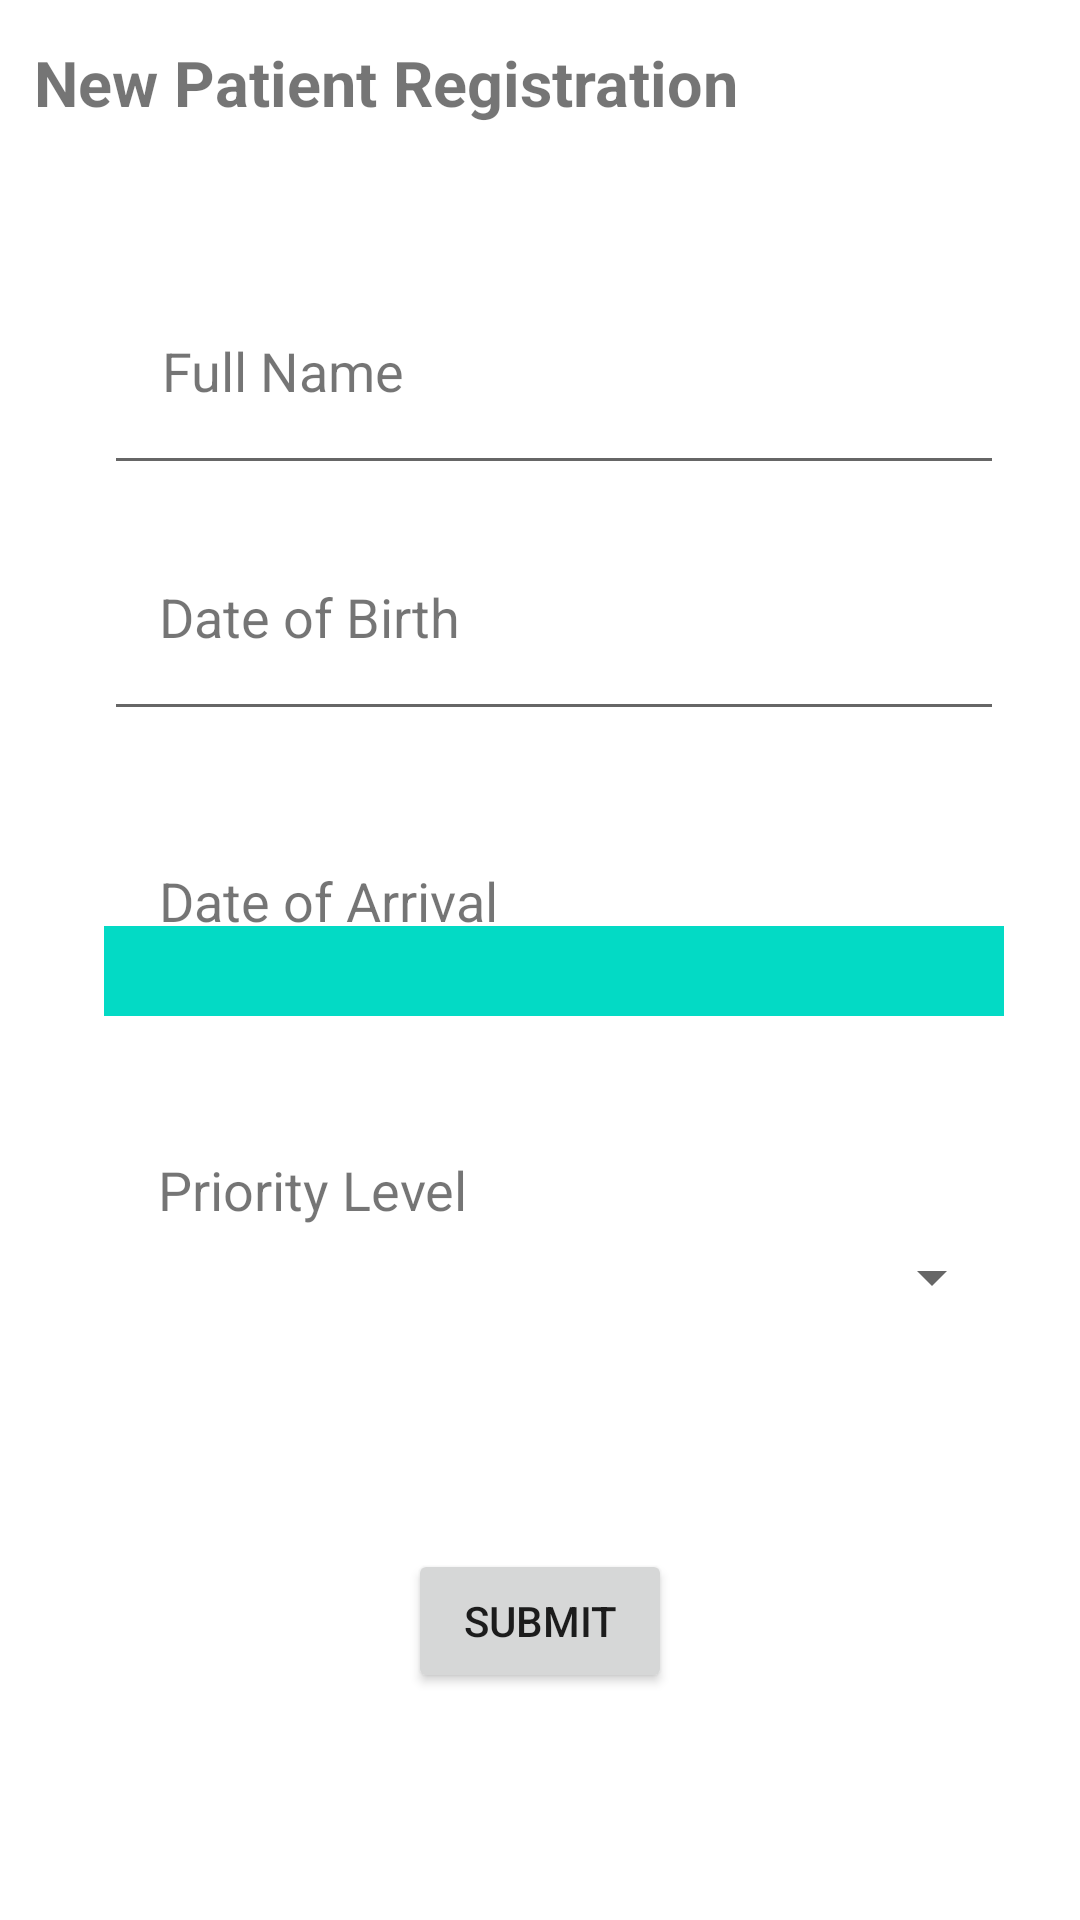

Write the Android layout XML for this screen, with the resource values it uses.
<!-- AndroidManifest.xml: application theme Theme.IEEEHackathon -->
<!-- res/layout/activity_patient_registration.xml -->
<?xml version="1.0" encoding="utf-8"?>
<androidx.constraintlayout.widget.ConstraintLayout xmlns:android="http://schemas.android.com/apk/res/android"
    xmlns:app="http://schemas.android.com/apk/res-auto"
    xmlns:tools="http://schemas.android.com/tools"
    android:layout_width="match_parent"
    android:layout_height="match_parent"
    tools:context=".PatientRegistration">

    <TextView
        android:layout_width="wrap_content"
        android:layout_height="wrap_content"
        android:text="@string/new_patient_registration"
        android:textSize="21sp"
        android:textStyle="bold"
        app:layout_constraintBottom_toBottomOf="parent"
        app:layout_constraintEnd_toEndOf="parent"
        app:layout_constraintHorizontal_bias="0.09"
        app:layout_constraintStart_toStartOf="parent"
        app:layout_constraintTop_toTopOf="parent"
        app:layout_constraintVertical_bias="0.022" />

    <TextView
        android:layout_width="wrap_content"
        android:layout_height="wrap_content"
        android:text="@string/full_name"
        android:textSize="18sp"
        app:layout_constraintBottom_toBottomOf="parent"
        app:layout_constraintEnd_toEndOf="parent"
        app:layout_constraintHorizontal_bias="0.193"
        app:layout_constraintStart_toStartOf="parent"
        app:layout_constraintTop_toTopOf="parent"
        app:layout_constraintVertical_bias="0.181" />

    <EditText
        android:id="@+id/editText2"
        android:layout_width="300dp"
        android:layout_height="30dp"
        app:layout_constraintBottom_toBottomOf="parent"
        app:layout_constraintEnd_toEndOf="parent"
        app:layout_constraintHorizontal_bias="0.576"
        app:layout_constraintStart_toStartOf="parent"
        app:layout_constraintTop_toTopOf="parent"
        app:layout_constraintVertical_bias="0.216" />

    <TextView
        android:layout_width="wrap_content"
        android:layout_height="wrap_content"
        android:text="@string/date_of_birth"
        android:textSize="18sp"
        app:layout_constraintBottom_toBottomOf="parent"
        app:layout_constraintEnd_toEndOf="parent"
        app:layout_constraintHorizontal_bias="0.205"
        app:layout_constraintStart_toStartOf="parent"
        app:layout_constraintTop_toTopOf="parent"
        app:layout_constraintVertical_bias="0.314" />

    <EditText
        android:id="@+id/editText3"
        android:layout_width="300dp"
        android:layout_height="30dp"
        app:layout_constraintBottom_toBottomOf="parent"
        app:layout_constraintEnd_toEndOf="parent"
        app:layout_constraintHorizontal_bias="0.576"
        app:layout_constraintStart_toStartOf="parent"
        app:layout_constraintTop_toTopOf="parent"
        app:layout_constraintVertical_bias="0.35" />

    <TextView
        android:id="@+id/textView"
        android:layout_width="wrap_content"
        android:layout_height="wrap_content"
        android:text="@string/date_of_arrival"
        android:textSize="18sp"
        app:layout_constraintBottom_toBottomOf="parent"
        app:layout_constraintEnd_toEndOf="parent"
        app:layout_constraintHorizontal_bias="0.215"
        app:layout_constraintStart_toStartOf="parent"
        app:layout_constraintTop_toTopOf="parent"
        app:layout_constraintVertical_bias="0.468" />

    <DatePicker
        android:id="@+id/editText4"
        android:layout_width="300dp"
        android:layout_height="30dp"
        app:layout_constraintBottom_toBottomOf="parent"
        app:layout_constraintEnd_toEndOf="parent"
        app:layout_constraintHorizontal_bias="0.576"
        app:layout_constraintStart_toStartOf="parent"
        app:layout_constraintTop_toTopOf="parent"
        app:layout_constraintVertical_bias="0.506" />

    <TextView
        android:id="@+id/textView2"
        android:layout_width="121dp"
        android:layout_height="30dp"
        android:text="@string/priority_level"
        android:textSize="18sp"
        app:layout_constraintBottom_toBottomOf="parent"
        app:layout_constraintEnd_toEndOf="parent"
        app:layout_constraintHorizontal_bias="0.22"
        app:layout_constraintStart_toStartOf="parent"
        app:layout_constraintTop_toTopOf="parent"
        app:layout_constraintVertical_bias="0.63" />

    <Spinner
        android:layout_width="300dp"
        android:layout_height="30dp"
        app:layout_constraintBottom_toBottomOf="parent"
        app:layout_constraintEnd_toEndOf="parent"
        app:layout_constraintHorizontal_bias="0.576"
        app:layout_constraintStart_toStartOf="parent"
        app:layout_constraintTop_toTopOf="parent"
        app:layout_constraintVertical_bias="0.673" />

    <Button
        android:layout_width="wrap_content"
        android:layout_height="wrap_content"
        android:text="@string/submit"
        app:layout_constraintBottom_toBottomOf="parent"
        app:layout_constraintEnd_toEndOf="parent"
        app:layout_constraintStart_toStartOf="parent"
        app:layout_constraintTop_toTopOf="parent"
        app:layout_constraintVertical_bias="0.872" />


</androidx.constraintlayout.widget.ConstraintLayout>
<!-- resources referenced by this layout -->
<resources>
  <string name="date_of_arrival">Date of Arrival</string>
  <string name="date_of_birth">Date of Birth</string>
  <string name="full_name">Full Name</string>
  <string name="new_patient_registration">New Patient Registration</string>
  <string name="priority_level">Priority Level</string>
  <string name="submit">Submit</string>
  <style name="Theme.IEEEHackathon" parent="Theme.MaterialComponents.DayNight.DarkActionBar">
          
          <item name="colorPrimary">@color/purple_500</item>
          <item name="colorPrimaryVariant">@color/purple_700</item>
          <item name="colorOnPrimary">@color/white</item>
          
          <item name="colorSecondary">@color/teal_200</item>
          <item name="colorSecondaryVariant">@color/teal_700</item>
          <item name="colorOnSecondary">@color/black</item>
          
          <item name="android:statusBarColor">?attr/colorPrimaryVariant</item>
          
      </style>
  <color name="purple_500">#FF6200EE</color>
  <color name="purple_700">#FF3700B3</color>
  <color name="white">#FFFFFFFF</color>
  <color name="teal_200">#FF03DAC5</color>
  <color name="teal_700">#FF018786</color>
  <color name="black">#FF000000</color>
</resources>
